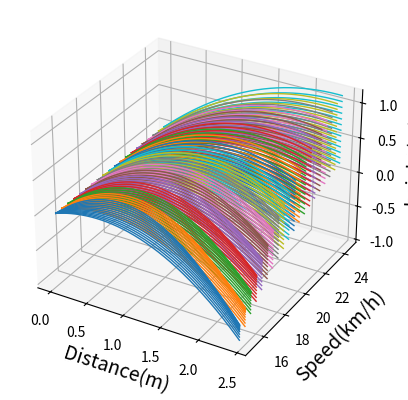

Source code (Python):
import math
import matplotlib.pyplot as plt
import numpy as np

# 角度の範囲
Theta = np.arange(20,45,2)
# Theta = [45]
# 速度の範囲
Vol = np.arange(15,25,0.5)
# Vol = 16

def fanc(t,v, x):
  # km/hからm/sに
  v = v*1000/(60*60)
  # 軌道の関数
  y = (math.tan(math.radians(t))*x) - (9.8*x*x/(2*v*v*math.cos(math.radians(t))*math.cos(math.radians(t))))
  # # m/sからkm/hに_実際このvは使ってない
  # v = v*(60*60)/1000
  return y

x_list = np.arange(0,2.44,0.01)
#描画エリアの作成
fig = plt.figure()
ax1 = fig.add_subplot(projection='3d')
for t in Theta:
  # 1つの角度θに対する軌道（複数）を描画
  for v in Vol:
    # 1つの速度vに対する軌道を描画
    ax1.plot(x_list,[v]*len(x_list),fanc(t,v,x_list),lw = 1)
    
# 3軸のラベル設定
ax1.set_xlabel("Distance(m)", size = 14)
ax1.set_ylabel("Speed(km/h)", size = 14)
ax1.set_zlabel("height(m)", size = 14)

plt.show()
